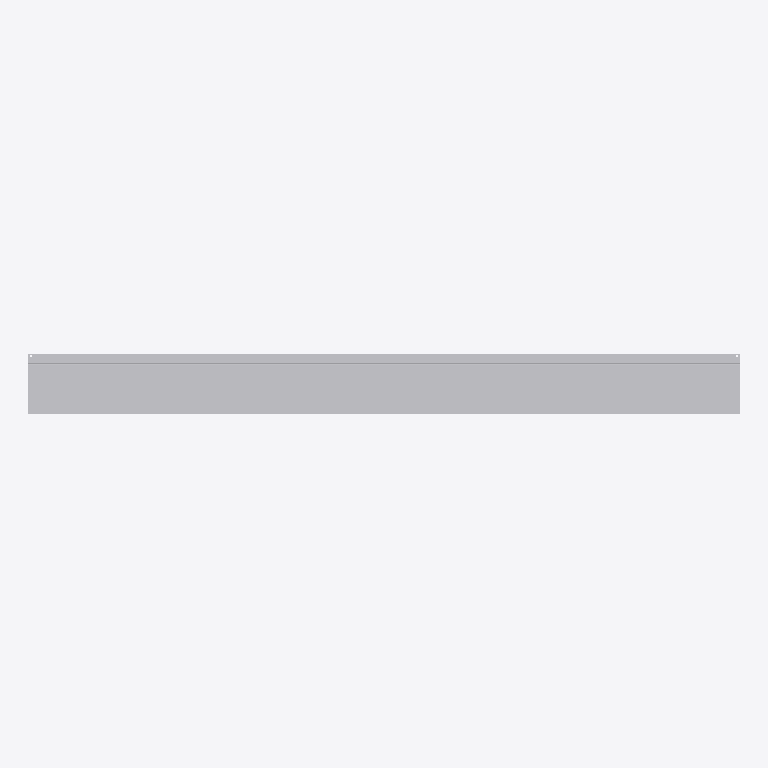
Plan cut of the same IFC building model at storey 'Образцы моделей' (level 0.00 m, cut at 1.40 m), seen from above with north up, elements coloured by IFC class: 1 other element (light grey). No cut surface shows.
Extent 1.4 m × 0.1 m × 0.1 m (x, y, z). Storeys (1): Образцы моделей at 0.00 m. Elements (1): 1 IfcBuildingElementProxy.

HEADER;
FILE_DESCRIPTION(('IFC4 library; supplied STEP geometry; not a certified model view'),'2;1');
FILE_NAME('SP-TRIM-07.ifc','2026-10-14T00:00:00',('Steel Produkt BIM export'),('Steel Produkt'),'STEP geometry mapping / OpenCascade','SP IFC4 exporter 1.0','');
FILE_SCHEMA(('IFC4'));
ENDSEC;
DATA;
#9=IFCPROJECT('0AXPP8E8DRxh4pkYYxs0iu',$,'Сталь Продукт — BIM-библиотека','Каталог отдельных изделий, не проект фасада',$,$,$,(#3),#8);
#11=IFCSITE('0QmNPW_ajQquyJtxpOlr$0',$,'Библиотека изделий',$,$,#10,$,$,.ELEMENT.,$,$,$,$,$);
#13=IFCBUILDING('1h5EeudEfU589cwZG$Ikcz',$,'Каталог, не реальное здание',$,$,#12,$,$,.ELEMENT.,$,$,$);
#15=IFCBUILDINGSTOREY('0UdoWueM1G08y57_3Ui6I6',$,'Образцы моделей',$,$,#14,$,$,.ELEMENT.,0.0);
#748=IFCBUILDINGELEMENTPROXY('1odSI1KerTlRF9bS4p7qAI',$,'Откос','Геометрия исходного STEP; без параметрической перестройки','Откос',#747,#744,'SP-TRIM-07',.USERDEFINED.);
ENDSEC;
